Run: headless pygame with SDL's dummy video driver; simulated clock (each Clock.tick advances the game by its frame time, no real sleeping); random seed 0; keys injected as events and as key.get_pressed() state; mouse plan: one left click at the window centre at the start of phase 2, then a move to the lower-right quarter at the start of phase 3.
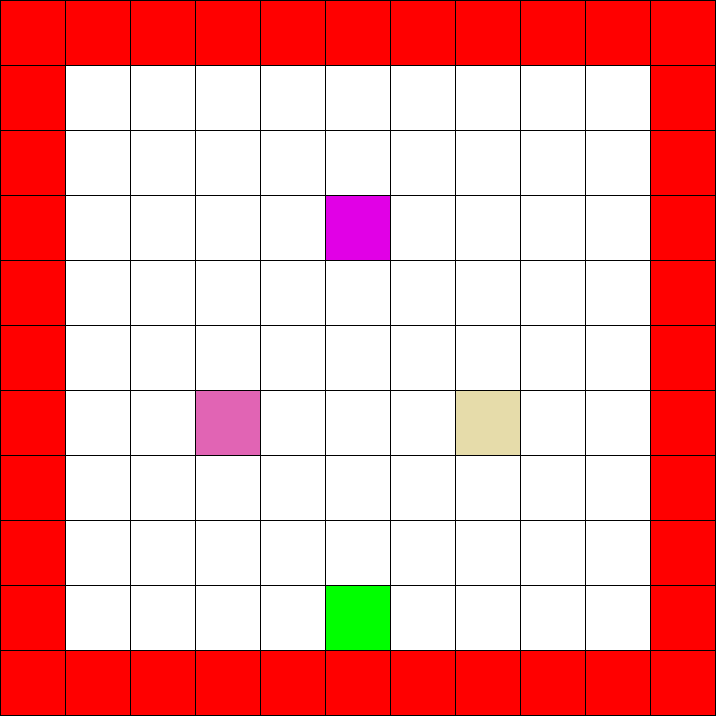
Frame 1 of 4 · flips 1–60 · no input
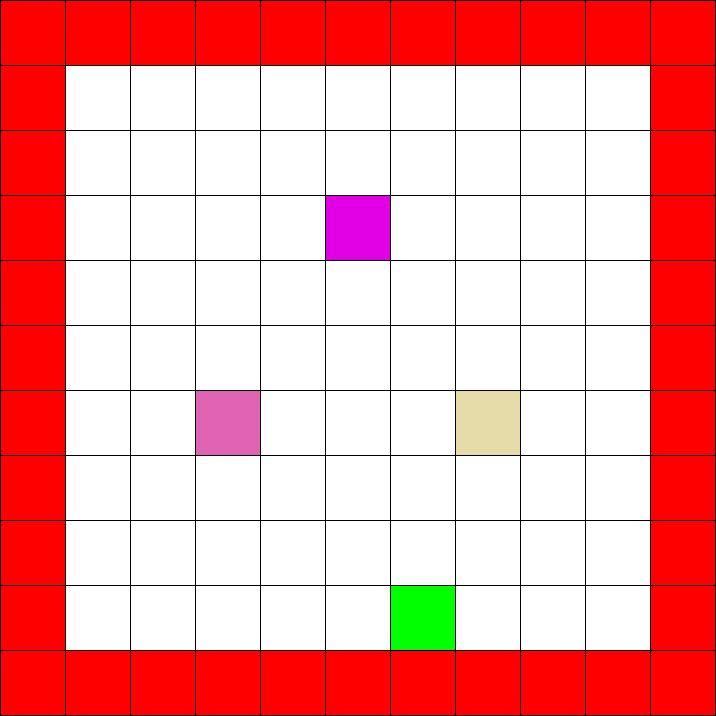
Frame 2 of 4 · flips 61–180 · clicked the window centre · tapped SPACE, RETURN · held RIGHT (→), D
Frame 3 of 4 · flips 181–300 · moved the mouse to the lower-right quarter · held DOWN (↓), S · screen unchanged from frame 2, image omitted
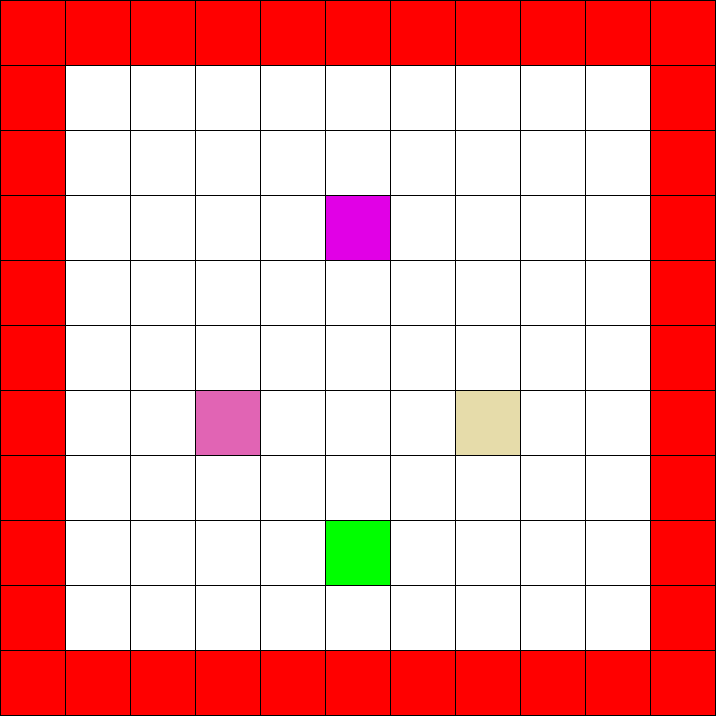
Frame 4 of 4 · flips 301–420 · held LEFT (←), A, UP (↑), W

The pygame program that drew these frames:

import random   
import pygame

pygame.init()                                 #start up dat pygame
clock = pygame.time.Clock()                   #for framerate or something? still not very sure
screen = pygame.display.set_mode([716, 716])  #making the window
Done = False                                  #variable to keep track if window is open
MAPSIZE = 11                                  #how many tiles in either direction of grid

TILEWIDTH = 64                                #pixel sizes for grid squares
TILEHEIGHT = 64
TILEMARGIN = 1

BLACK = (0, 0, 0)           # fill
WHITE = (255, 255, 255)     # floor
GREEN = (0, 255, 0)         # player
RED = (255, 0, 0)           # wall
BLUE = (0, 0, 255)          # hill giants
GBLUE = (0, 255, 170)       # gnolls
RUST = (210, 150, 75)       # flind
MAGENTA = (225, 0, 230)     # mini boss 1
ORANGE = (155, 155, 0)      # mini boss 2
BROWN = (100, 40, 0)        # merchant
PINK = (225, 100, 180)      # healer
TAN = (230, 220, 170)       # mage
GRAY = (127, 127, 127)      # fighter
PURPLE = (240, 0, 255)      # rouge
LIME = (180, 255, 170)      # boss
WOOD = (20, 190, 140)       # door

class Floor(object):
    def __init__(self, name, enemyCount):
        self.name = name
        self.enemyCount = enemyCount

    @property
    def name(self):
        return self._name
    @name.setter
    def name(self, value):
        self._name = value

    @property
    def enemyCount(self):
        return self._enemyCount
    @enemyCount.setter
    def enemyCount(self, value):
        self._enemyCount = value


class FightFloor(Floor):
    def __init__(self, name, enemyCount, hillCount, gnollCount, flindCount):
        Floor.__init__(self, name, enemyCount)
        self.hillCount = hillCount
        self.gnollCount = gnollCount
        self.flindCount = flindCount
    
    @property
    def hillCount(self):
        return self._hillCount
    @hillCount.setter
    def hillCount(self, value):
        self._hillCount = value

    @property
    def gnollCount(self):
        return self._gnollCount
    @gnollCount.setter
    def gnollCount(self, value):
        self._gnollCount = value

    @property
    def flindCount(self):
        return self._flindCount
    @flindCount.setter
    def flindCount(self, value):
        self._flindCount = value
    
class MiniFloor(Floor):
    def __init__(self, name, enemyCount, mini, partyMem):
        Floor.__init__(self, name, enemyCount)
        self.mini = mini
        self.party = partyMem
        
class SpecialFloor(Floor):
    def __init__(self, name, enemyCount, boss, merchant):
        Floor.__init__(self, name, enemyCount)
        self.boss = boss
        self.merchant = merchant

    @property
    def boss(self):
        return self._boss
    @boss.setter
    def boss(self, value):
        self._boss = value

    @property
    def merchant(self):
        return self._merchant
    merchant.setter
    def merchant(self, value):
        self._merchant = value
                
class Special(object):                       #The main class for stationary things that inhabit the grid ... grass, trees, rocks and stuff.
    def __init__(self, name, column, row):
        self.name = name
        self.column = column
        self.row = row


class Player(Special):                      #The player 
    def __init__(self, name, column, row):
        Special.__init__(self, name, column, row)       

    def move(self, direction):              #This function is how a character moves around in a certain direction
        
        if self.collision(direction):
            return
        if direction == "UP" and self.row > 0:       #If within boundaries of grid      
            self.row -= 1            #Go ahead and move
            
        elif direction == "LEFT" and self.column > 0:
            self.column -= 1

        elif direction == "RIGHT" and self.column < (MAPSIZE-1):
            self.column += 1

        elif direction == "DOWN" and self.row < (MAPSIZE-1):
            self.row += 1

        Map.update()       

    def collision(self, direction):       #Checks if anything is on top of the grass in the direction that the character wants to move. Used in the move function
        if direction == "UP":
            if len(Map.grid[self.column][(self.row)-1]) > 1:
                return True
        elif direction == "LEFT":
            if len(Map.grid[self.column-1][(self.row)]) > 1:
                return True
        elif direction == "RIGHT":
            if len(Map.grid[self.column+1][(self.row)]) > 1:
                return True
        elif direction == "DOWN":
            if len(Map.grid[self.column][(self.row)+1]) > 1:
                return True
        return False

    def location(self):
        print("Coordinates: " + str(self.column) + ", " + str(self.row))

class Map(object):              #The main class; where the action happens

    f1 = SpecialFloor("Floor 1", 0, 0, 1)
    f2 = FightFloor("Floor 2", 3, 3, 0, 0)
    f3 = FightFloor("Floor 3", 5, 5, 0, 0)
    f4 = FightFloor("Floor 3", 5, 3, 2, 0)
    f5 = MiniFloor("Mini Boss Floor 1", 1, 1, 2)
    f6 = FightFloor("Floor 3", 5, 2, 3, 0)
    f7 = FightFloor("Floor 3", 5, 0, 5, 0)
    f8 = FightFloor("Floor 3", 5, 0, 3, 2)
    f9 = MiniFloor("Mini Boss Floor 2", 1, 1, 2)
    f10 = FightFloor("Floor 3", 5, 0, 2, 3)
    f11 = FightFloor("Floor 3", 5, 0, 0, 5)
    f12 = FightFloor("Floor 3", 5, 0, 0, 7)
    f13 = SpecialFloor("Floor 1", 0, 0, 1)

    currentRoom = f5
    
    global MAPSIZE
    grid = []

    hero = Player("Hero", 5, MAPSIZE - 2)
            
    for row in range(MAPSIZE):                  # Creating grid
        grid.append([])
        for column in range(MAPSIZE):
            grid[row].append([])

    for row in range(MAPSIZE):                  #Filling grid with the ground
        for column in range(MAPSIZE):
             tempTile = Special("Ground", column, row)
             grid[column][row].append(tempTile)

    for row in range(MAPSIZE):                  #Adding walls
        for column in range(MAPSIZE):
             tempTile = Special("Wall", column, row)
             if row == 0 or row == (MAPSIZE - 1) or column == 0 or column == (MAPSIZE - 1):
                 grid[column][row].append(tempTile)
                 
    if currentRoom == f2 or currentRoom == f3 or currentRoom == f4 or currentRoom == f6:
        i = 1
        while i <= (currentRoom.hillCount):                               
            randRow = random.randint(1, MAPSIZE - 2)
            randColumn = random.randint(1, MAPSIZE - 2)
            tempTile = Special("Hill Giant", randColumn, randRow)
            grid[randColumn][randRow].append(tempTile)
            if ((randRow in (8, 9)) and (randColumn in (4, 5, 6))) or (grid.count(randRow) > 0 and grid.count(randColumn) > 0):
                grid[randColumn][randRow].remove(tempTile)
            else:
                i += 1
    if currentRoom == f4 or currentRoom == f6 or currentRoom == f7 or currentRoom == f8 or currentRoom == f10:
        i = 1
        while i <= (currentRoom.gnollCount):                               
            randRow = random.randint(1, MAPSIZE - 2)
            randColumn = random.randint(1, MAPSIZE - 2)
            tempTile = Special("Gnoll", randColumn, randRow)
            grid[randColumn][randRow].append(tempTile)
            if ((randRow in (8, 9)) and (randColumn in (4, 5, 6))) or grid.count(randRow) > 0 or grid.count(randColumn) > 0:
                grid[randColumn][randRow].remove(tempTile)
            else:
                i += 1
    if currentRoom == f8 or currentRoom == f11 or currentRoom == f10 or currentRoom == f12:
        i = 1
        while i <= (currentRoom.flindCount):                               
            randRow = random.randint(1, MAPSIZE - 2)
            randColumn = random.randint(1, MAPSIZE - 2)
            tempTile = Special("Flind", randColumn, randRow)
            grid[randColumn][randRow].append(tempTile)
            if ((randRow in (8, 9)) and (randColumn in (4, 5, 6))) or grid.count(randRow) > 0 or grid.count(randColumn) > 0:
                grid[randColumn][randRow].remove(tempTile)
            else:
                i += 1
    if currentRoom == f5:
        tempTile = Special("Healer", 3, 6)
        grid[3][6].append(tempTile)
        tempTile = Special("Mage", 7, 6)
        grid[7][6].append(tempTile)
        tempTile = Special("Mini1", 5, 3)
        grid[5][3].append(tempTile)

    if currentRoom == f9:
        tempTile = Special("Fighter", 3, 6)
        grid[3][6].append(tempTile)
        tempTile = Special("Rouge", 7, 6)
        grid[7][6].append(tempTile)
        tempTile = Special("Mini2", 5, 3)
        grid[5][3].append(tempTile)

    if currentRoom == f1:
        tempTile = Special("Merchant", 5, 5)
        grid[5][5].append(tempTile)
        door = Special("Door", 5, 0)
        grid[5][0].append(door)

    if currentRoom == f13:
        tempTile = Special("Boss", 5, 5)
        grid[5][5].append(tempTile)

    def draw(self):
        screen.fill(BLACK)
        for row in range(MAPSIZE):           # Drawing grid
            for column in range(MAPSIZE):
                for i in range(0, len(Map.grid[column][row])):
                    color = WHITE
                    if Map.grid[column][row][i].name == "Hill Giant":
                        color = BLUE
                    if Map.grid[column][row][i].name == "Gnoll":
                        color = GBLUE
                    if Map.grid[column][row][i].name == "Flind":
                        color = RUST
                    if Map.grid[column][row][i].name == "Healer":
                        color = PINK
                    if Map.grid[column][row][i].name == "Mage":
                        color = TAN
                    if Map.grid[column][row][i].name == "Mini1":
                        color = MAGENTA
                    if Map.grid[column][row][i].name == "Fighter":
                        color = GRAY
                    if Map.grid[column][row][i].name == "Rouge":
                        color = PURPLE
                    if Map.grid[column][row][i].name == "Mini2":
                        color = ORANGE
                    if Map.grid[column][row][i].name == "Wall":
                        color = RED
                    if Map.grid[column][row][i].name == "Hero":
                        color = GREEN
                    if Map.grid[column][row][i].name == "Merchant":
                        color = BROWN
                    if Map.grid[column][row][i].name == "Boss":
                        color = LIME
                    if Map.grid[column][row][i].name == "Door":
                        color = WOOD
    

                pygame.draw.rect(screen, color, [(TILEWIDTH + TILEMARGIN) * column + TILEMARGIN,
                                                 (TILEHEIGHT + TILEMARGIN) * row + TILEMARGIN,
                                                 TILEWIDTH,
                                                 TILEHEIGHT])

    def update(self):        #Very important function
                             #This function goes through the entire grid
                             #And checks to see if any object's internal coordinates
                             #Disagree with its current position in the grid
                             #If they do, it removes the objects and places it 
                             #on the grid according to its internal coordinates 

        for column in range(MAPSIZE):      
            for row in range(MAPSIZE):
                for i in range(len(self.grid[column][row])):
                    if Map.grid[column][row][i].column != column:
                        Map.grid[column][row].remove(Map.grid[column][row][i])
                    elif Map.grid[column][row][i].name == "Hero":
                        Map.grid[column][row].remove(Map.grid[column][row][i])
        Map.grid[int(Map.hero.column)][int(Map.hero.row)].append(Map.hero)    

Map = Map()

while not Done:     #Main pygame loop
    Map.draw()
    for event in pygame.event.get():        #catching events
        if event.type == pygame.QUIT:
            Done = True

        elif event.type == pygame.MOUSEBUTTONDOWN:
            Pos = pygame.mouse.get_pos()
            Column = Pos[0] // (TILEWIDTH + TILEMARGIN)  #Translating the position of the mouse into rows and columns
            Row = Pos[1] // (TILEHEIGHT + TILEMARGIN)
            print(str(Row) + ", " + str(Column))

            for i in range(len(Map.grid[Column][Row])):
                print(str(Map.grid[Column][Row][i].name))  #print stuff that inhabits that square

        elif event.type == pygame.KEYDOWN:
            KeyLookup = {
                pygame.K_LEFT: "LEFT",
                pygame.K_RIGHT: "RIGHT",
                pygame.K_DOWN: "DOWN",
                pygame.K_UP: "UP"
            }
            Map.hero.move(KeyLookup.get(event.key))


    clock.tick(60)      #Limit to 60 fps or something
    pygame.display.flip()     #Honestly not sure what this does, but it breaks if I remove it
    Map.update()


pygame.quit()
